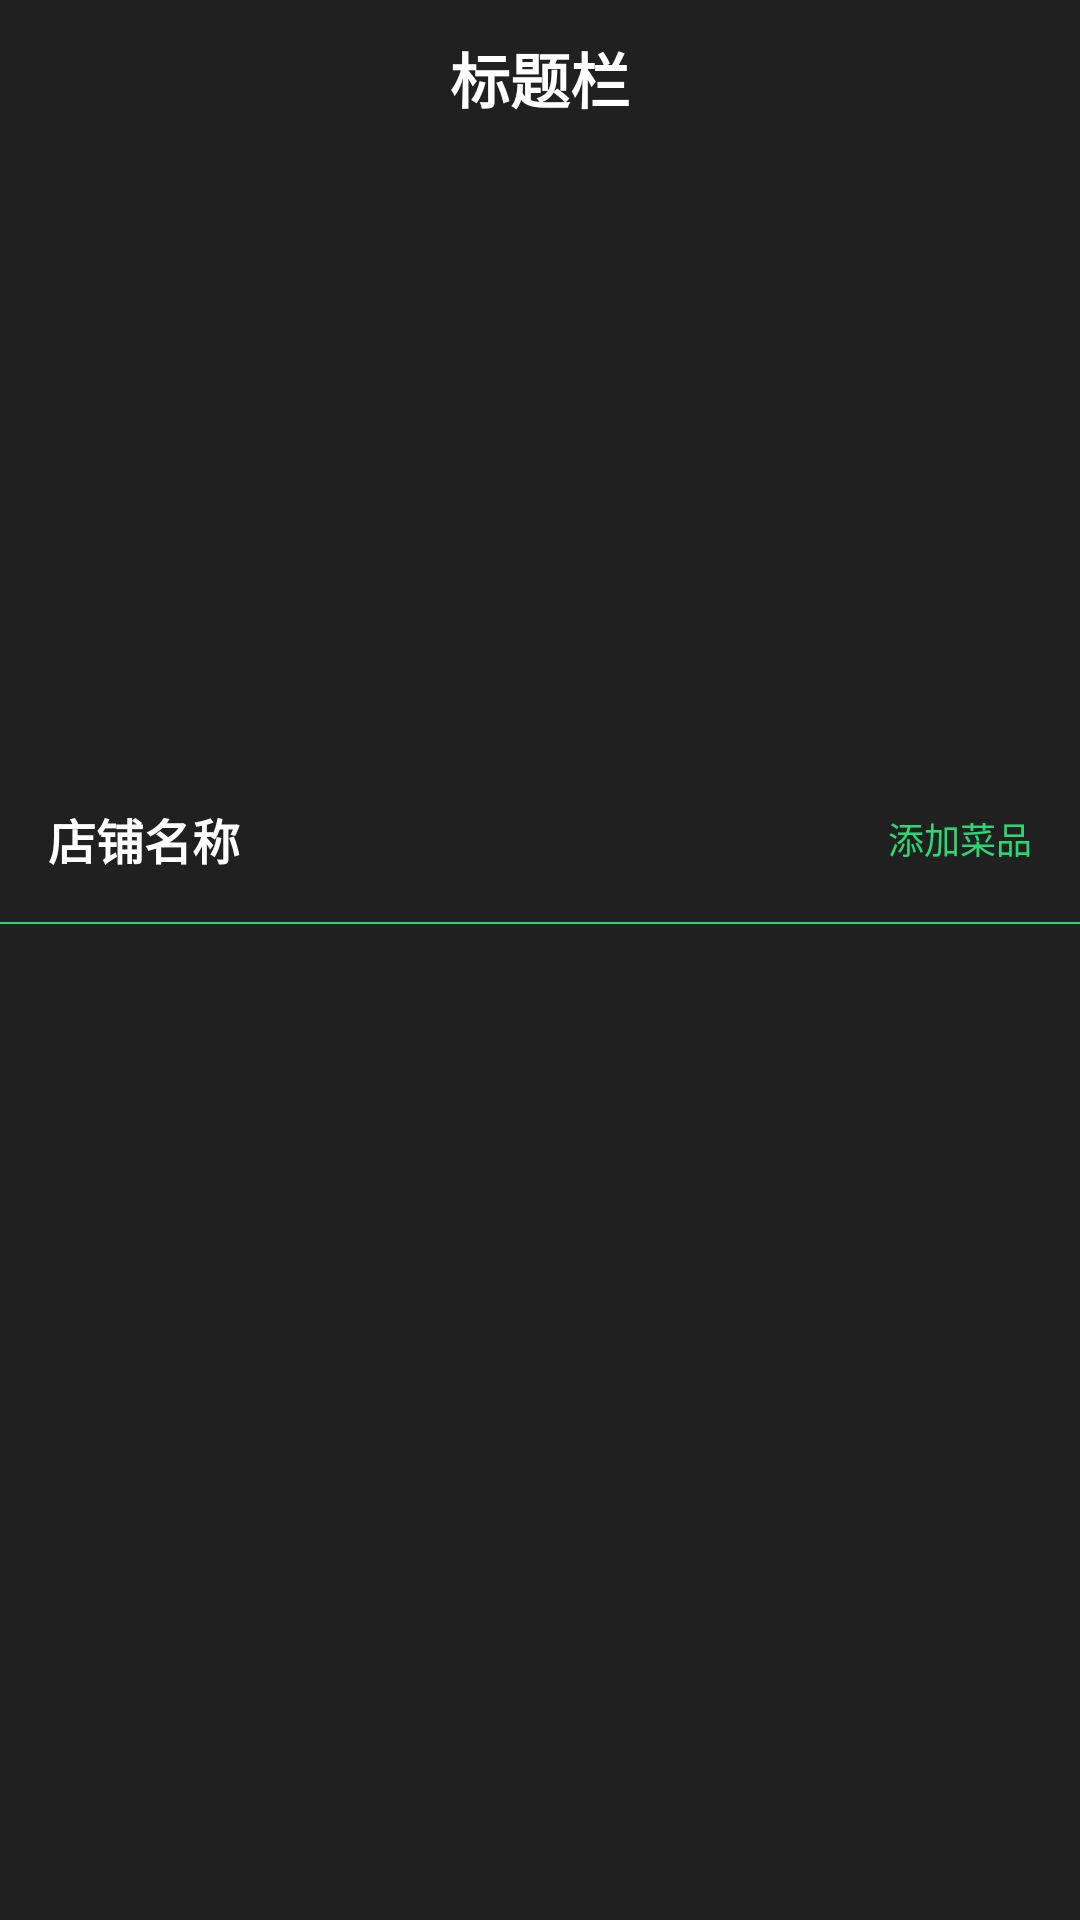

Produce the Android XML layout that renders to this screen, including the resource entries it uses.
<!-- AndroidManifest.xml: application theme Theme.Delivery -->
<!-- res/layout/activity_manage_food.xml -->
<?xml version="1.0" encoding="utf-8"?>
<LinearLayout xmlns:android="http://schemas.android.com/apk/res/android"
    xmlns:tools="http://schemas.android.com/tools"
    android:layout_width="match_parent"
    android:layout_height="match_parent"
    android:background="@color/background"
    android:orientation="vertical">

    <include layout="@layout/layout_title" />

    <androidx.core.widget.NestedScrollView
        android:layout_width="match_parent"
        android:layout_height="match_parent">

        <LinearLayout
            android:layout_width="match_parent"
            android:layout_height="wrap_content"
            android:orientation="vertical">

            <androidx.appcompat.widget.AppCompatImageView
                android:id="@+id/iv_store"
                android:layout_width="match_parent"
                android:layout_height="200dp"
                android:scaleType="centerCrop"
                android:src="@drawable/ic_launcher_background" />

            <LinearLayout
                android:layout_width="match_parent"
                android:layout_height="wrap_content"
                android:gravity="center_vertical">

                <androidx.appcompat.widget.AppCompatTextView
                    android:id="@+id/tv_store"
                    android:layout_width="0dp"
                    android:layout_height="wrap_content"
                    android:layout_margin="16dp"
                    android:layout_weight="1"
                    android:text="店铺名称"
                    android:textColor="@color/white"
                    android:textSize="16sp"
                    android:textStyle="bold" />

                <androidx.appcompat.widget.AppCompatTextView
                    android:id="@+id/tv_add"
                    android:layout_width="wrap_content"
                    android:layout_height="wrap_content"
                    android:layout_marginEnd="16dp"
                    android:text="添加菜品"
                    android:textColor="@color/main"
                    android:textSize="12sp" />

            </LinearLayout>

            <View
                android:layout_width="match_parent"
                android:layout_height="0.5dp"
                android:background="@color/main" />

            <androidx.recyclerview.widget.RecyclerView
                android:id="@+id/rv_manage_food"
                android:layout_width="match_parent"
                android:layout_height="wrap_content"
                android:background="@color/foreground"
                tools:listitem="@layout/item_manage_food" />

        </LinearLayout>

    </androidx.core.widget.NestedScrollView>

</LinearLayout>
<!-- res/layout/layout_title.xml (included above) -->
<?xml version="1.0" encoding="utf-8"?>
<LinearLayout xmlns:android="http://schemas.android.com/apk/res/android"
    android:layout_width="match_parent"
    android:layout_height="wrap_content"
    android:orientation="vertical">

    <View
        android:id="@+id/v_status_bar"
        android:layout_width="match_parent"
        android:layout_height="0dp" />

    <FrameLayout
        android:layout_width="match_parent"
        android:layout_height="52dp">

        <androidx.appcompat.widget.AppCompatImageView
            android:id="@+id/iv_back"
            android:layout_width="wrap_content"
            android:layout_height="wrap_content"
            android:layout_gravity="start|center_vertical"
            android:layout_marginStart="10dp"
            android:padding="6dp"
            android:tint="@color/white"
            android:src="@drawable/ic_back"
            android:visibility="gone" />

        <TextView
            android:id="@+id/tv_title"
            android:layout_width="match_parent"
            android:layout_height="match_parent"
            android:ellipsize="marquee"
            android:gravity="center_horizontal|center"
            android:singleLine="true"
            android:text="标题栏"
            android:textStyle="bold"
            android:textColor="@color/white"
            android:textSize="20sp" />

        <androidx.appcompat.widget.AppCompatTextView
            android:id="@+id/tv_right"
            android:layout_width="wrap_content"
            android:layout_height="wrap_content"
            android:layout_gravity="end|center_vertical"
            android:layout_marginEnd="10dp"
            android:padding="6dp"
            android:text="更多"
            android:textColor="@color/white"
            android:visibility="gone" />

    </FrameLayout>

</LinearLayout>
<!-- res/layout/item_manage_food.xml (included above) -->
<?xml version="1.0" encoding="utf-8"?>
<LinearLayout xmlns:android="http://schemas.android.com/apk/res/android"
    xmlns:app="http://schemas.android.com/apk/res-auto"
    android:layout_width="match_parent"
    android:layout_height="wrap_content"
    android:paddingStart="16dp"
    android:paddingTop="8dp"
    android:paddingEnd="16dp"
    android:paddingBottom="8dp">

    <com.example.delivery.view.RoundImageView
        android:id="@+id/iv_food"
        android:layout_width="70dp"
        android:layout_height="70dp"
        android:scaleType="centerCrop"
        android:src="@drawable/ic_launcher_background"
        app:riv_radius="6dp" />

    <LinearLayout
        android:layout_width="0dp"
        android:layout_height="match_parent"
        android:layout_marginStart="16dp"
        android:layout_weight="1"
        android:orientation="vertical">

        <androidx.appcompat.widget.AppCompatTextView
            android:id="@+id/tv_name"
            android:layout_width="match_parent"
            android:layout_height="wrap_content"
            android:ellipsize="end"
            android:maxLines="2"
            android:text="菜品详情"
            android:textColor="@color/white"
            android:textStyle="bold"
            app:layout_constraintStart_toStartOf="parent"
            app:layout_constraintTop_toTopOf="parent" />

        <androidx.appcompat.widget.AppCompatTextView
            android:id="@+id/tv_price"
            android:layout_width="wrap_content"
            android:layout_height="wrap_content"
            android:layout_marginTop="4dp"
            android:text="￥88.00"
            android:textColor="@color/main"
            android:textSize="12sp"
            android:textStyle="bold"
            app:layout_constraintBottom_toBottomOf="parent"
            app:layout_constraintStart_toStartOf="parent" />

    </LinearLayout>

</LinearLayout>
<!-- resources referenced by this layout -->
<resources>
  <color name="background">#202020</color>
  <color name="foreground">#2b2c2c</color>
  <color name="main">#2ed573</color>
  <color name="white">#FFFFFFFF</color>
  <!-- drawable ic_back: png bitmap (drawable-xxhdpi, 1527 bytes) -->
  <style name="Theme.Delivery" parent="Base.Theme.Delivery" />
  <style name="Base.Theme.Delivery" parent="Theme.MaterialComponents.DayNight.NoActionBar">
          
          
          
          <item name="android:statusBarColor">@color/background</item>
      </style>
</resources>
